Dataset: PBC_balanced_notebook (GitHub, AslihanINAN/PBCNet-SE-MBConv). Classes: basophil, eosinophil, erythroblast, lymphocyte, monocyte, neutrophil, platelet.

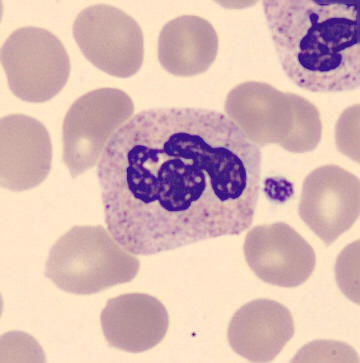
Label: neutrophil

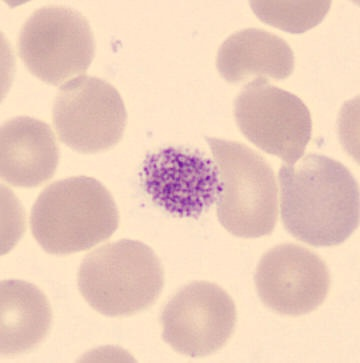
Label: platelet

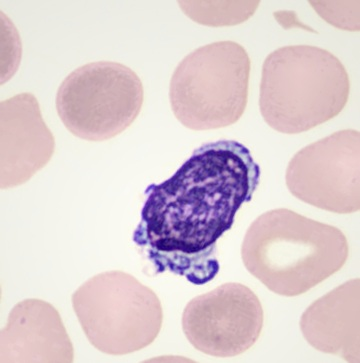
Label: lymphocyte

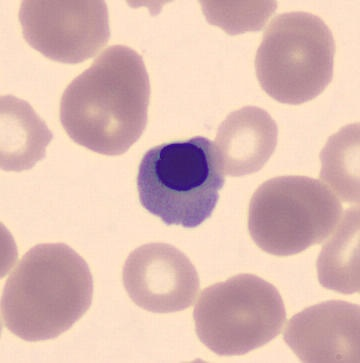
Label: erythroblast

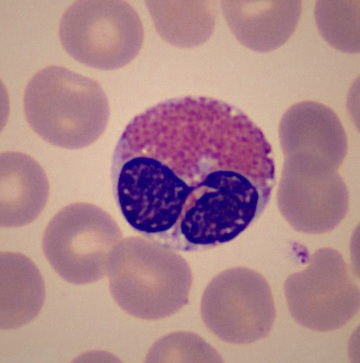
Label: eosinophil

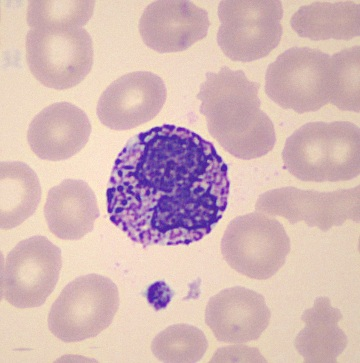
Label: basophil
